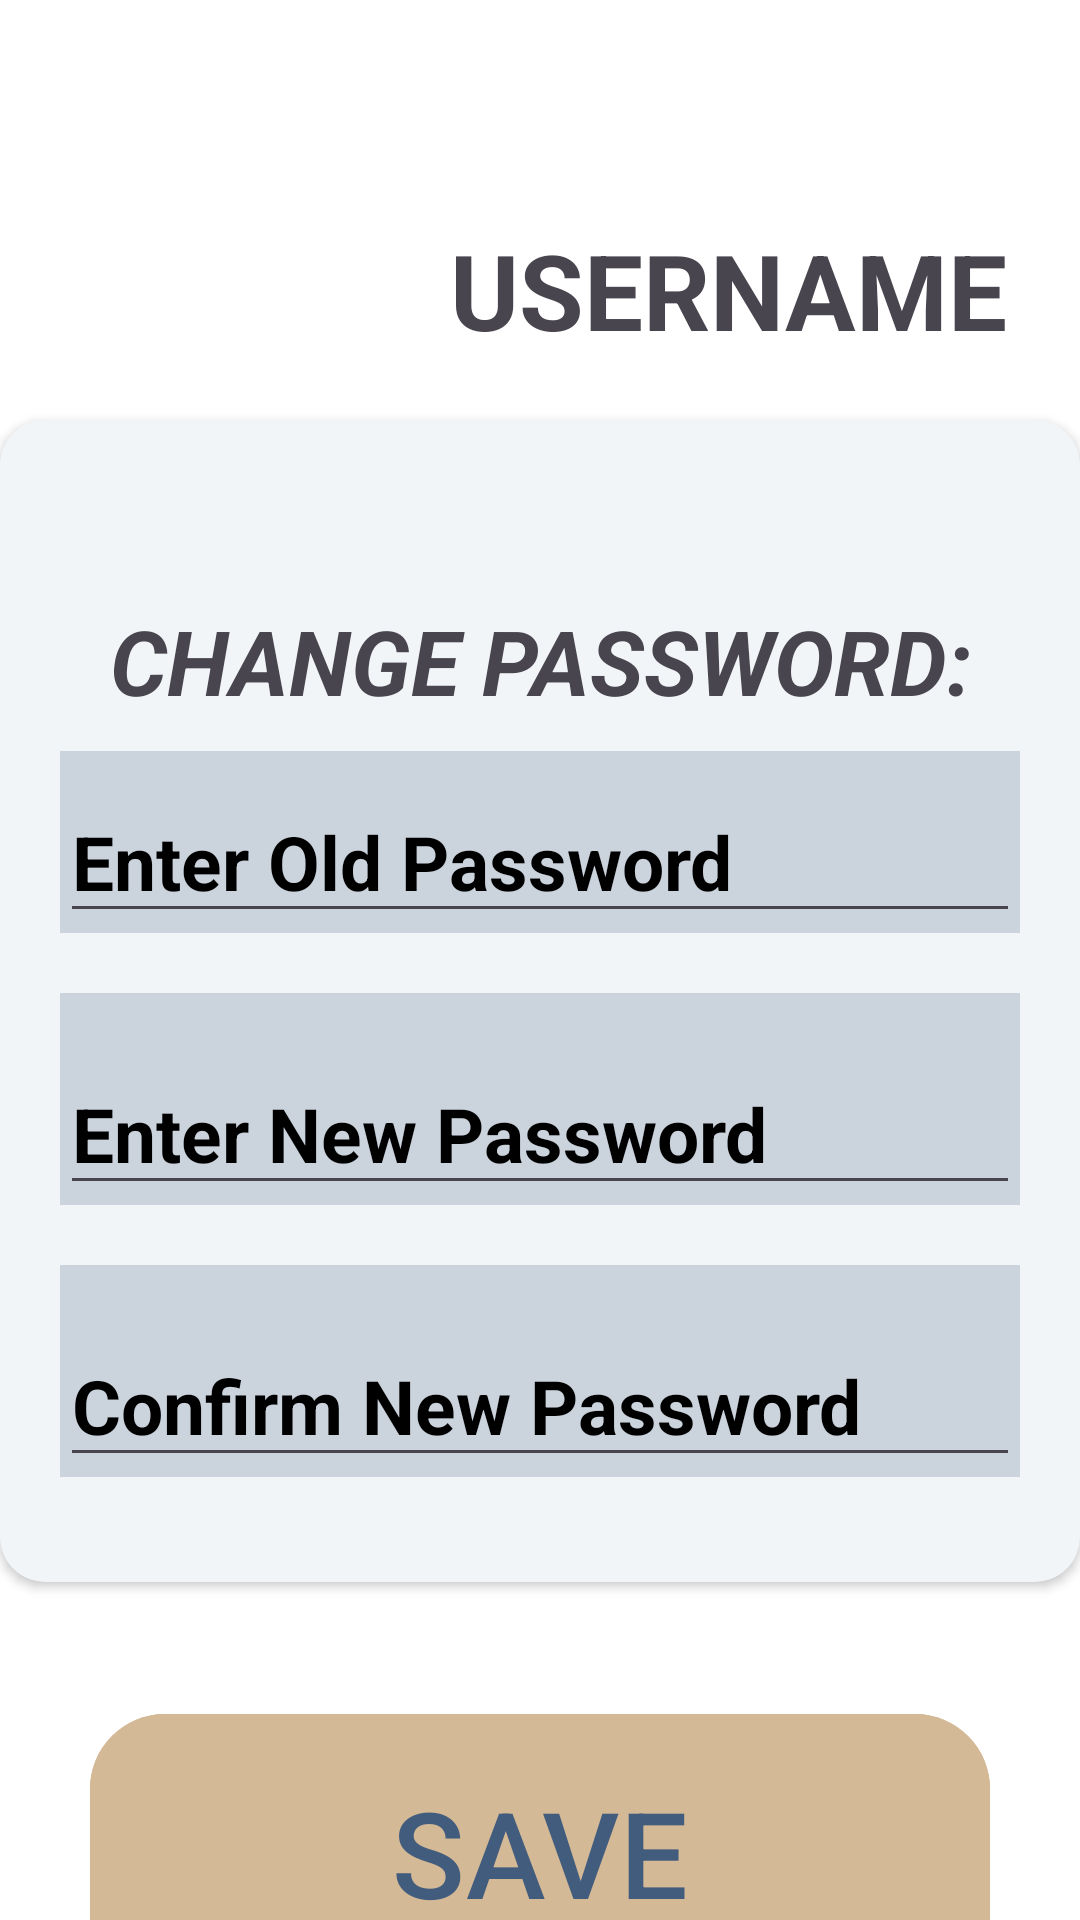

Reconstruct the res/layout file that produces this screen, plus the resources it refers to.
<!-- AndroidManifest.xml: application theme Theme.CombinedDemo -->
<!-- res/layout/changepassword.xml -->
<?xml version="1.0" encoding="utf-8"?>
<RelativeLayout xmlns:android="http://schemas.android.com/apk/res/android"
    xmlns:app="http://schemas.android.com/apk/res-auto"
    xmlns:tools="http://schemas.android.com/tools"
    android:id="@+id/main"
    android:layout_width="match_parent"
    android:layout_height="match_parent"
    tools:context=".MainActivity"
    android:background="@color/white">

    <androidx.cardview.widget.CardView
        android:layout_width="match_parent"
        android:layout_height="wrap_content"
        android:id="@+id/cardview"
        app:cardCornerRadius="15dp"
        android:layout_below="@+id/imageView1"

        android:backgroundTint="#F2F5F8">

        <RelativeLayout
            android:id="@+id/confirmPassword_relativeLayout"
            android:layout_width="match_parent"
            android:layout_height="wrap_content"
            android:layout_below="@+id/imageView1"
            android:layout_centerInParent="true"
            android:layout_marginLeft="10dp"
            android:layout_marginRight="10dp"
            android:layout_marginBottom="25dp">


            <LinearLayout
                android:id="@+id/changePassword_layout"
                android:layout_width="match_parent"
                android:layout_height="wrap_content"
                android:layout_marginTop="30dp"

                >

                <TextView
                    android:id="@+id/changePassword_text"
                    android:layout_width="match_parent"
                    android:layout_height="wrap_content"
                    android:layout_marginTop="30dp"
                    android:text="CHANGE PASSWORD:"
                    android:textAlignment="center"
                    android:textSize="30dp"
                    android:textStyle="bold|italic">

                </TextView>

            </LinearLayout>
            
            <LinearLayout

                android:id="@+id/oldPassword_layout"
                android:layout_width="match_parent"
                android:layout_height="wrap_content"
                android:layout_below="@+id/changePassword_layout"
                android:layout_margin="10dp"
                android:layout_marginTop="20dp"
                android:background="#cbd3dd">

                <EditText
                    android:id="@+id/oldPassWord_text"
                    android:layout_width="match_parent"
                    android:layout_height="wrap_content"
                    android:layout_marginTop="10dp"

                    android:hint="Enter Old Password"
                    android:textColorHint="@color/black"
                    android:textSize="25dp"
                    android:textStyle="bold" />
                


            </LinearLayout>
            
            <LinearLayout
                android:id="@+id/newPassword_layout"
                android:layout_width="match_parent"
                android:layout_height="wrap_content"
                android:layout_below="@+id/oldPassword_layout"
                android:layout_margin="10dp"
                android:background="#cbd3dd">

                <EditText
                    android:id="@+id/newPassword_text"
                    android:layout_width="match_parent"
                    android:layout_height="wrap_content"
                    android:layout_below="@+id/oldPassWord_text"
                    android:layout_centerHorizontal="true"
                    android:layout_marginTop="20dp"
                    android:hint="Enter New Password"
                    android:textColorHint="@color/black"
                    android:textSize="25dp"
                    android:textStyle="bold">

                </EditText>
            </LinearLayout>
            
            <LinearLayout
                android:id="@+id/confirm_layout"
                android:layout_width="match_parent"
                android:layout_height="wrap_content"
                android:layout_below="@+id/newPassword_layout"
                android:layout_margin="10dp"
                android:background="#cbd3dd">

                <EditText
                    android:id="@+id/confirm_text"
                    android:layout_width="match_parent"
                    android:layout_height="wrap_content"
                    android:layout_below="@+id/oldPassWord_text"
                    android:layout_centerHorizontal="true"
                    android:layout_marginTop="20dp"
                    android:hint="Confirm New Password"
                    android:textColorHint="@color/black"
                    android:textSize="25dp"
                    android:textStyle="bold" />
            </LinearLayout>


        </RelativeLayout>

    </androidx.cardview.widget.CardView>



    
    <LinearLayout
        android:layout_width="match_parent"
        android:layout_height="wrap_content"
        android:layout_below="@+id/cardview"
        android:layout_marginTop="40dp"
        android:layout_centerHorizontal="true"
        android:layout_marginLeft="30dp"
        android:layout_marginRight="30dp"

        >
        <com.google.android.material.button.MaterialButton
            android:layout_width="match_parent"
            android:layout_height="100dp"
            app:cornerRadius="25dp"
            android:backgroundTint="#d4b996"
            android:text="SAVE"
            android:textStyle="normal"
            android:textColor="#425C7E"
            android:textSize="40dp">



        </com.google.android.material.button.MaterialButton>


    </LinearLayout>

    <ImageView
        android:id="@+id/imageView1"
        android:layout_width="100dp"
        android:layout_height="100dp"
        android:layout_margin="20dp"
        android:background="#FFFFFF"
        android:src="@drawable/ic_launcher_background">

    </ImageView>

    <LinearLayout
        android:layout_width="match_parent"
        android:layout_height="wrap_content"
        android:layout_toRightOf="@+id/imageView1"
        android:layout_above="@+id/cardview"
        android:layout_marginLeft="10dp"
        android:layout_marginBottom="20dp"


        >
        <TextView
            android:layout_width="match_parent"
            android:layout_height="wrap_content"
            android:text="USERNAME"
            android:textSize="35dp"
            android:textStyle="bold"


            >

        </TextView>

    </LinearLayout>



</RelativeLayout>
<!-- resources referenced by this layout -->
<resources>
  <color name="black">#FF000000</color>
  <color name="white">#FFFFFFFF</color>
  <style name="Theme.CombinedDemo" parent="Base.Theme.CombinedDemo" />
  <style name="Base.Theme.CombinedDemo" parent="Theme.Material3.DayNight.NoActionBar">
          
          
      </style>
</resources>
